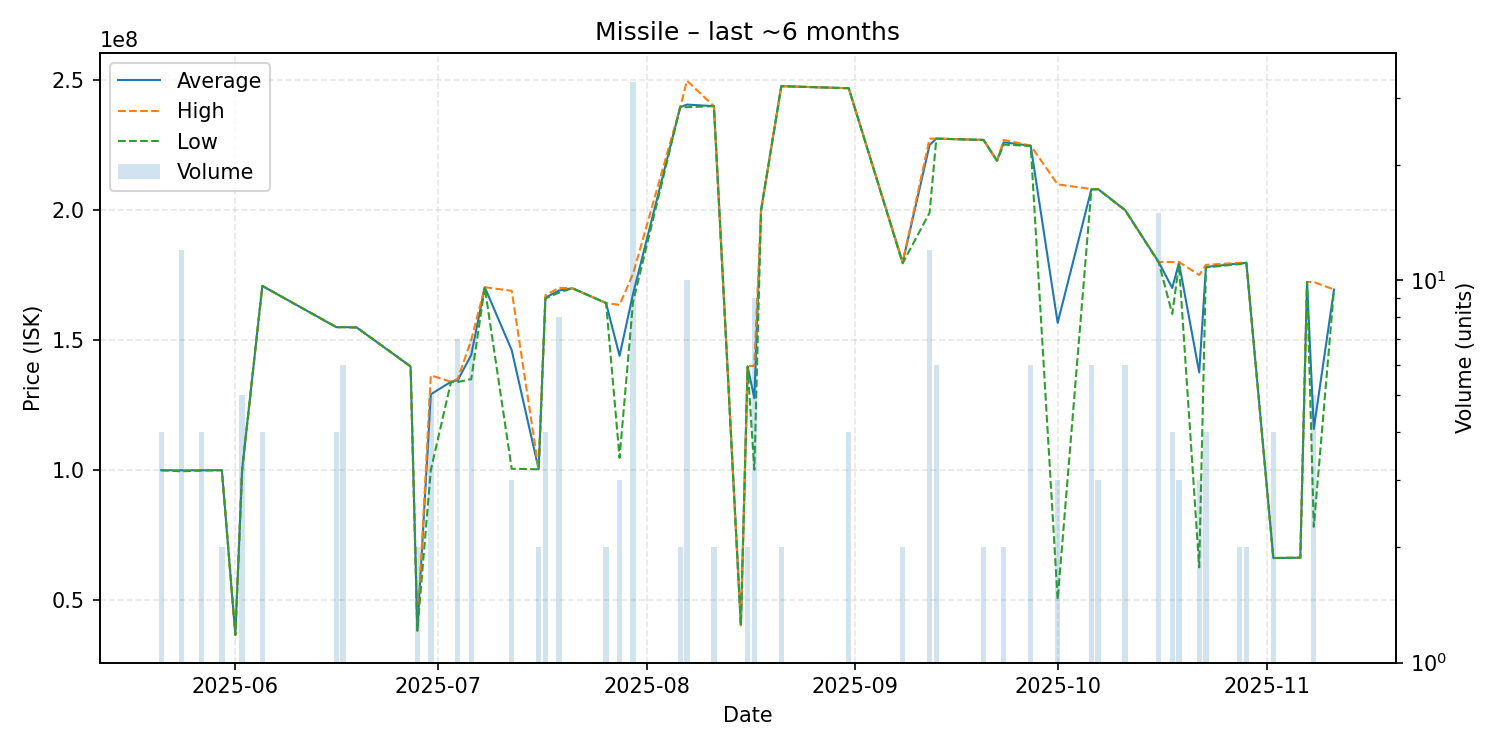

Source data for this figure (header and first rows):
date, average, highest, lowest, order_count, volume
2025-05-21, 99850000, 99850000, 99850000, 1, 4
2025-05-24, 99813333, 99850000, 99410000, 3, 12
2025-05-27, 99822500, 99850000, 99740000, 2, 4
2025-05-30, 99850000, 99850000, 99850000, 1, 2
2025-06-01, 36450000, 36450000, 36450000, 1, 1
2025-06-02, 99842000, 99850000, 99830000, 3, 5
2025-06-05, 170800000, 170800000, 170800000, 1, 4
2025-06-16, 154900000, 154900000, 154900000, 1, 4
2025-06-17, 154950000, 155000000, 154900000, 2, 6
2025-06-19, 154800000, 154800000, 154800000, 1, 1
2025-06-27, 139800000, 139800000, 139800000, 1, 1
2025-06-28, 38140000, 38140000, 38140000, 1, 2
2025-06-30, 129060000, 136350000, 99900000, 3, 5
2025-07-03, 133900000, 133900000, 133900000, 1, 1
2025-07-04, 134471429, 135000000, 133800000, 5, 7
2025-07-06, 144228571, 150000000, 134900000, 7, 7
2025-07-08, 170300000, 170300000, 170300000, 1, 1
2025-07-12, 146066667, 168900000, 100400000, 2, 3
2025-07-16, 100250000, 100300000, 100200000, 2, 2
2025-07-17, 166250000, 167200000, 166000000, 4, 4
2025-07-19, 169012500, 170050000, 168200000, 7, 8
2025-07-21, 169900000, 169900000, 169900000, 1, 1
2025-07-26, 164200000, 164200000, 164200000, 1, 2
2025-07-28, 143866667, 163500000, 104600000, 3, 3
2025-07-30, 167709091, 175400000, 164600000, 15, 33
2025-08-06, 239600000, 239600000, 239600000, 1, 2
2025-08-07, 240610000, 249800000, 239600000, 4, 10
2025-08-11, 240000000, 240000000, 240000000, 2, 2
2025-08-15, 40140000, 40140000, 40140000, 1, 1
2025-08-16, 139800000, 139900000, 139700000, 2, 2
2025-08-17, 127555556, 140000000, 100000000, 5, 9
2025-08-18, 200000000, 200000000, 200000000, 1, 1
2025-08-21, 247700000, 247700000, 247700000, 1, 2
2025-08-31, 246900000, 246900000, 246900000, 2, 4
2025-09-08, 179750000, 180000000, 179500000, 2, 2
2025-09-12, 225075000, 227500000, 199000000, 4, 12
2025-09-13, 227500000, 227500000, 227500000, 1, 6
2025-09-20, 227000000, 227000000, 227000000, 1, 2
2025-09-22, 219000000, 219000000, 219000000, 1, 1
2025-09-23, 226100000, 227000000, 225200000, 2, 2
2025-09-27, 224766667, 224800000, 224700000, 2, 6
2025-10-01, 156600000, 209900000, 50000000, 2, 3
2025-10-06, 207966667, 208100000, 207900000, 4, 6
2025-10-07, 208066667, 208100000, 208000000, 2, 3
2025-10-11, 200000000, 200000000, 200000000, 3, 6
2025-10-16, 179946667, 180000000, 179800000, 4, 15
2025-10-18, 170000000, 180000000, 160000000, 2, 4
2025-10-19, 179666667, 180000000, 179000000, 2, 3
2025-10-22, 137483333, 175000000, 62450000, 2, 3
2025-10-23, 178100000, 178900000, 177900000, 3, 4
2025-10-28, 179450000, 179700000, 179200000, 2, 2
2025-10-29, 179700000, 179700000, 179700000, 1, 2
2025-11-02, 66032500, 66040000, 66030000, 2, 4
2025-11-06, 66150000, 66150000, 66150000, 1, 1
2025-11-07, 172300000, 172300000, 172300000, 1, 1
2025-11-08, 115732000, 172300000, 78040000, 3, 5
2025-11-11, 169400000, 169400000, 169400000, 1, 1
